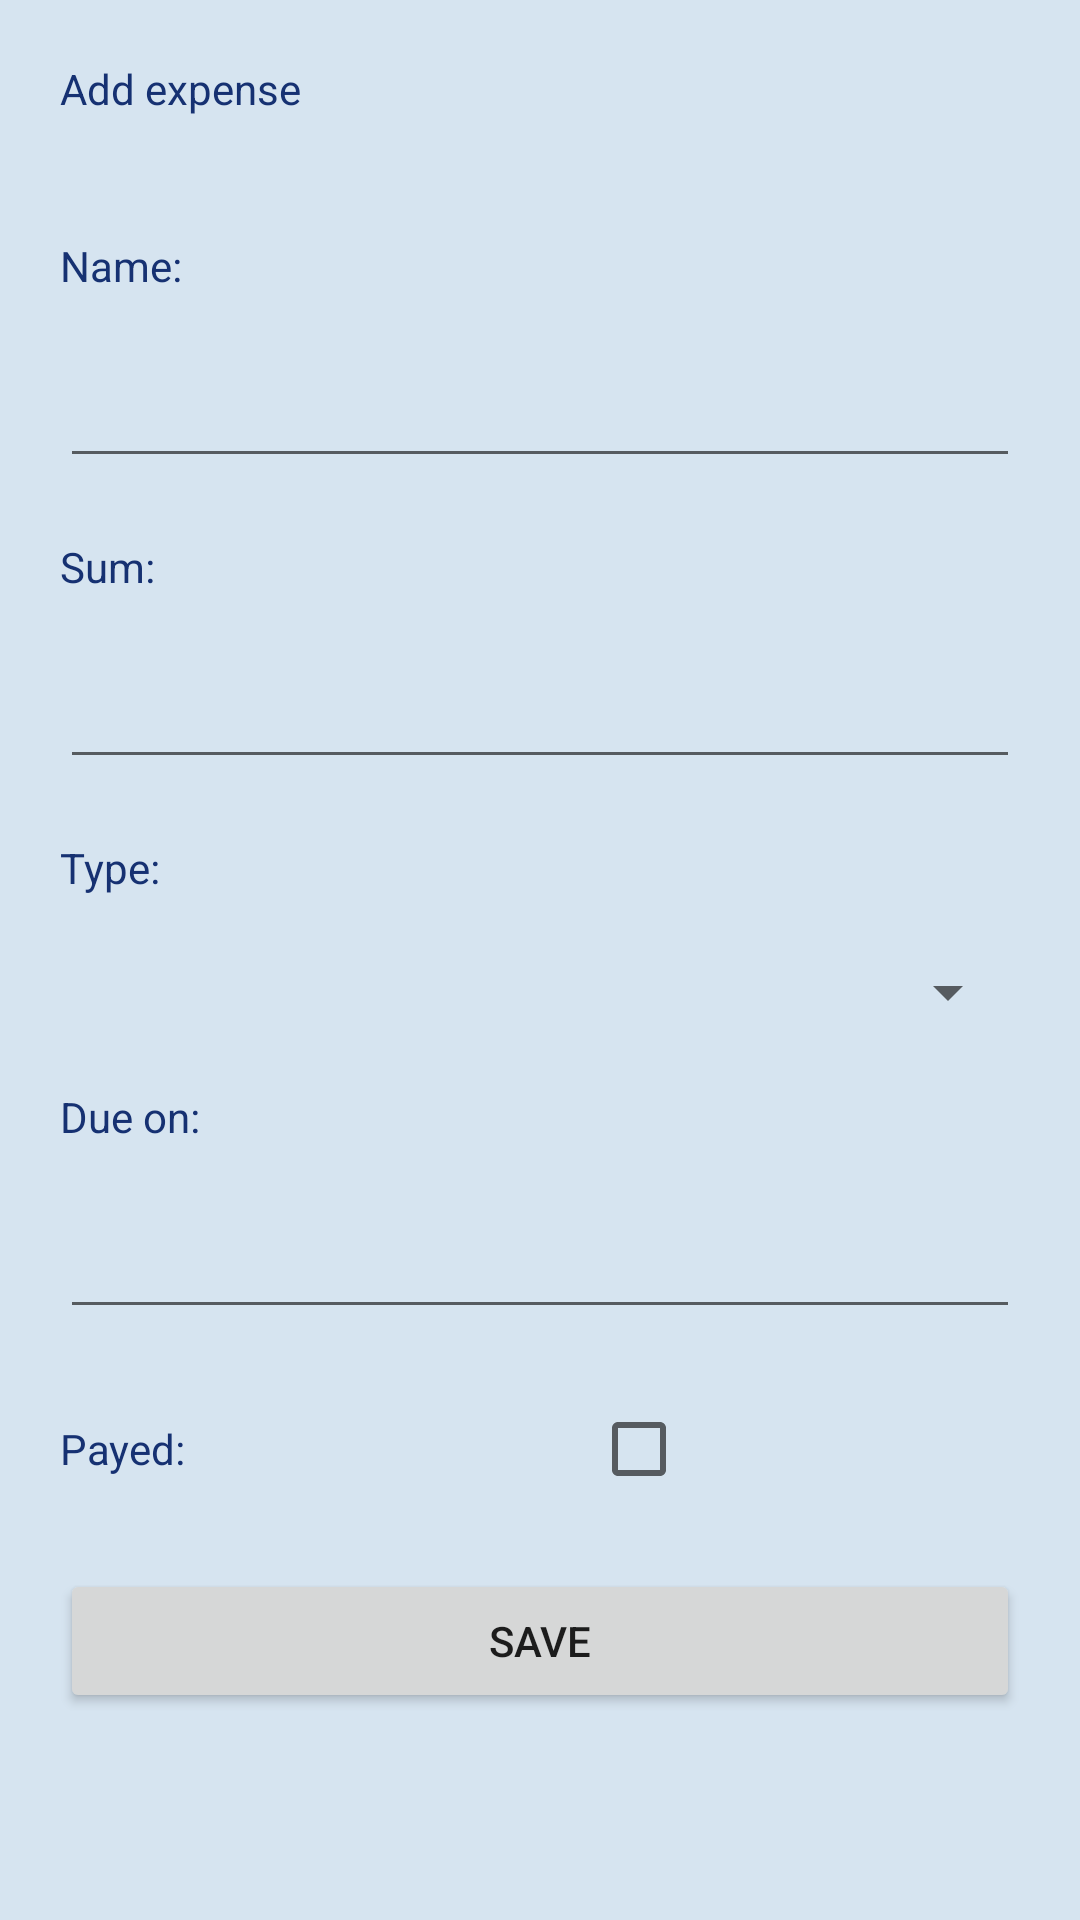

This screen was rendered from an Android layout file. Write that file and the resources it references.
<!-- AndroidManifest.xml: application theme Theme.Testmergeandroid -->
<!-- res/layout/fragment_add_expense.xml -->
<?xml version="1.0" encoding="utf-8"?>
<ScrollView xmlns:tools="http://schemas.android.com/tools" android:layout_width="match_parent"
            android:layout_height="wrap_content"
            xmlns:android="http://schemas.android.com/apk/res/android"
            android:scrollbars="vertical"
            android:fillViewport="true"
>
    <LinearLayout
            android:background="@color/light_blue"
            android:orientation="vertical"
            android:layout_width="match_parent"
            android:layout_height="wrap_content"
            tools:context="ui.AddExpense">

        <TextView
                android:layout_margin="@dimen/margin"
                android:textColor="@color/dark_blue"
                android:text="@string/add_expense"
                android:layout_width="match_parent"
                android:layout_height="wrap_content"
                android:id="@+id/textView"/>
        <TextView
                android:layout_margin="@dimen/margin"
                android:layout_marginBottom="0dp"
                android:textColor="@color/dark_blue"
                android:text="@string/expense_save_name"
                android:layout_width="match_parent"
                android:layout_height="wrap_content" android:id="@+id/textView2"/>
        <EditText
                android:layout_marginEnd="@dimen/margin"
                android:layout_marginStart="@dimen/margin"
                android:layout_width="match_parent"
                android:layout_height="wrap_content"
                android:inputType="textPersonName"
                android:ems="10"
                android:id="@+id/editTextTextSaveExpenseName"/>
        <TextView
                android:layout_marginBottom="0dp"
                android:layout_margin="@dimen/margin"
                android:textColor="@color/dark_blue"
                android:text="@string/expense_save_sum"
                android:layout_width="match_parent"
                android:layout_height="wrap_content" android:id="@+id/textView3"/>
        <EditText
                android:layout_marginEnd="@dimen/margin"
                android:layout_marginStart="@dimen/margin"
                android:layout_width="match_parent"
                android:layout_height="wrap_content"
                android:inputType="number"
                android:ems="10"
                android:id="@+id/editTextTextSaveExpenseSum"/>
        <TextView
                android:layout_marginBottom="0dp"
                android:layout_margin="@dimen/margin"
                android:textColor="@color/dark_blue"
                android:text="@string/expense_save_type"
                android:layout_width="match_parent"
                android:layout_height="wrap_content" android:id="@+id/textView4"/>
        <Spinner
                android:layout_marginEnd="@dimen/margin"
                android:layout_marginStart="@dimen/margin"
                android:layout_width="match_parent"
                android:layout_height="wrap_content"
                android:id="@+id/spinnerSaveExpenseType"/>
        <TextView
                android:layout_marginBottom="0dp"
                android:layout_margin="@dimen/margin"
                android:textColor="@color/dark_blue"
                android:text="@string/expense_save_due_on"
                android:layout_width="match_parent"
                android:layout_height="wrap_content" android:id="@+id/textView5"/>
        <EditText
                android:layout_marginEnd="@dimen/margin"
                android:layout_marginStart="@dimen/margin"
                android:layout_width="match_parent"
                android:layout_height="wrap_content"
                android:inputType="date"
                android:ems="10"
                android:id="@+id/editTextTextSaveExpenseDate"/>
        <LinearLayout
                android:orientation="horizontal"
                android:layout_width="match_parent"
                android:layout_height="60dp">
            <TextView
                    android:layout_margin="@dimen/margin"
                    android:textColor="@color/dark_blue"
                    android:text="@string/expense_save_payed"
                    android:layout_width="wrap_content"
                    android:layout_height="wrap_content" android:id="@+id/textView6" android:layout_weight="1"/>
            <CheckBox
                    android:layout_marginTop="@dimen/margin"
                    android:layout_width="wrap_content"
                    android:layout_height="wrap_content"
                    android:id="@+id/checkBoxSaveExpensePayed"
                    android:layout_weight="1"/>
        </LinearLayout>
        <Button
                android:layout_margin="@dimen/margin"
                android:text="@string/expense_save_button"
                android:layout_width="match_parent"
                android:layout_height="wrap_content"
                android:id="@+id/button_save_expense"/>

    </LinearLayout>
</ScrollView>
<!-- resources referenced by this layout -->
<resources>
  <color name="dark_blue">#163172</color>
  <color name="light_blue">#D6E4F0</color>
  <dimen name="margin">20dp</dimen>
  <string name="add_expense">Add expense</string>
  <string name="expense_save_button">Save</string>
  <string name="expense_save_due_on">Due on:</string>
  <string name="expense_save_name">Name:</string>
  <string name="expense_save_payed">Payed:</string>
  <string name="expense_save_sum">Sum:</string>
  <string name="expense_save_type">Type:</string>
  <style name="Theme.Testmergeandroid" parent="Theme.MaterialComponents.DayNight.DarkActionBar">
          
          <item name="colorPrimary">@color/purple_500</item>
          <item name="colorPrimaryVariant">@color/purple_700</item>
          <item name="colorOnPrimary">@color/white</item>
          
          <item name="colorSecondary">@color/teal_200</item>
          <item name="colorSecondaryVariant">@color/teal_700</item>
          <item name="colorOnSecondary">@color/black</item>
          
          <item name="android:statusBarColor" tools:targetApi="l">?attr/colorPrimaryVariant</item>
          
      </style>
  <color name="purple_500">#FF6200EE</color>
  <color name="purple_700">#FF3700B3</color>
  <color name="white">#FFFFFFFF</color>
  <color name="teal_200">#FF03DAC5</color>
  <color name="teal_700">#FF018786</color>
  <color name="black">#FF000000</color>
</resources>
